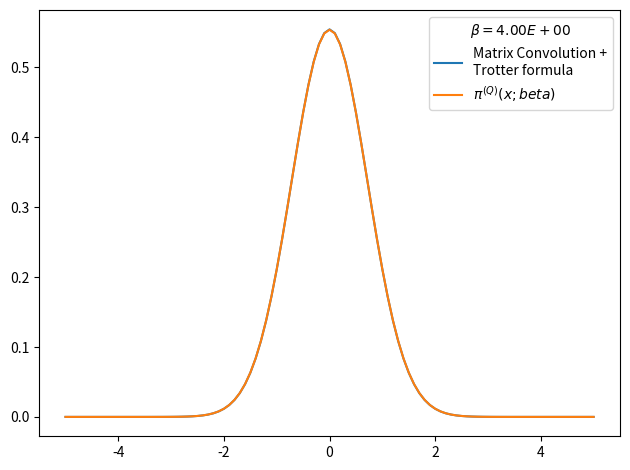

The script that saved this image:
# -*- coding: utf-8 -*-
from __future__ import division
import numpy as np
import matplotlib.pyplot as plt
from time import time
import pandas as pd

def rho_free(x,xp,beta):
    """
    Uso: devuelve elemento de matriz dsnsidad para el caso de una partícula libre en un toro infinito.
    """
    return (2.*np.pi*beta)**(-0.5) * np.exp(-(x-xp)**2 / (2 * beta) )

def harmonic_potential(x):
    """Devuelve valor del potencial harmónico para una posición x dada"""
    return 0.5*x**2

def anharmonic_potential(x):
    """Devuelve valor de potencial anharmónico para una posición x dada"""
    return 0.5*x**2 - x**3 + x**4

def QHO_canonical_ensemble(x,beta):
    """
    Uso:    calcula probabilidad teórica cuántica de encontrar al osciladoe armónico 
            (presente en un baño térmico) en la posición x.
    
    Recibe:
        x: float            -> posición
        beta: float         -> inverso de temperatura en unidades reducidas beta = 1/T.
    
    Devuelve:
        probabilidad teórica cuántica en posición dada para temperatura T dada. 
    """
    return (np.tanh(beta/2.)/np.pi)**0.5 * np.exp(- x**2 * np.tanh(beta/2.))

def rho_trotter(x_max = 5., nx = 101, beta=1, potential=harmonic_potential):
    """
    Uso:    devuelve matriz densidad en aproximación de Trotter para altas temperaturas y un potencial dado

    Recibe:
        grid: list      -> lista de dimensión N
        beta: float     -> inverso de temperatura en unidades reducidas
        potential: func -> potencial de interacción

    Devuelve:
        matrix          -> matriz densidad de dimension NxN
    """
    dx = 2. * x_max / (nx - 1)
    grid_x = np.array([i*dx for i in range(-int((nx-1)/2), int(nx/2 + 1))])
    rho = np.array([ [ rho_free(x , xp, beta) * np.exp(-0.5*beta*(potential(x)+potential(xp))) for x in grid_x] for xp in grid_x])
    return rho, grid_x, dx

def density_matrix_convolution_trotter(rho, grid_x, N_iter = 4, beta_ini = 1, print_steps=True):
    """
    Uso:    
    """
    dx = grid_x[1] - grid_x[0]
    beta_fin = beta_ini * 2 **  N_iter
    print('beta_ini = %.3f'%beta_ini)
    for i in range(N_iter):
        rho = dx * np.dot(rho,rho)
        if print_steps==True:
            print(u'Iteration %d) beta: 2^%d * beta_ini -> 2^%d * beta_ini'%(i, i, i+1))
    trace_rho = np.trace(rho)*dx
    return rho, trace_rho, beta_fin

def save_pi_x_csv(grid_x, x_weights, file_name, relevant_info, print_data=True):
    # Guardamos datos de pi(x;beta) en archivo .csv usando pandas
    pi_x_data = {'Position x': grid_x,
                'Prob. density': x_weights}
    pi_x_data = pd.DataFrame(data=pi_x_data)
    with open(file_name,mode='w') as rho_csv:
        rho_csv.write(relevant_info+'\n')
    rho_csv.close()
    with open(file_name,mode='a') as rho_csv:
        pi_x_data.to_csv(rho_csv)
    rho_csv.close()
    if print_data==True:
        print(pi_x_data)
    return pi_x_data

x_max = 5.
nx = 101
N_iter = 5
beta_fin = 4
beta_ini = beta_fin * 2**(-N_iter)
potential, potential_string = harmonic_potential, 'harmonic_potential'
rho, grid_x, dx = rho_trotter(x_max = x_max, nx = nx, beta = beta_ini, potential = potential)
rho, trace_rho, beta_fin_2 = density_matrix_convolution_trotter(rho, grid_x, N_iter = N_iter, beta_ini = beta_ini, print_steps=True)
# checkpoint: trace(rho)=0 when N_beta>16 and nx~1000 or nx~100
# parece que la diferencia entre los picos es siempre constante
# cuando N_beta=4 el resultado es más óptimo
print(trace_rho, beta_fin_2)
rho_normalized = rho/trace_rho          #rho normalizado 
x_weights = np.diag(rho_normalized)     #densidad de probabilidad dada por los elementos de la diagonal
file_name = 'pi_x-%s-x_max_%.3f-nx_%d-N_iter_%d-beta_fin_%.3f.csv'%(potential_string,x_max,nx,N_iter,beta_fin)
relevant_info = u'# %s   x_max = %.3f   nx = %d   N_iter = %d   beta_ini = %.3f   beta_fin = %.3f'%(potential_string,x_max,nx,N_iter,beta_fin,beta_ini)
save_pi_x_csv(grid_x, x_weights, file_name, relevant_info, print_data=0)

# Figura preliminar
plt.figure()
plt.plot(grid_x, x_weights, label = 'Matrix Convolution +\nTrotter formula')
plt.plot(grid_x, QHO_canonical_ensemble(grid_x,beta_fin), label=u'$\pi^{(Q)}(x;beta)$' )
plt.legend(title=u'$\\beta=%.2E$'%beta_fin)
plt.tight_layout()
plt.show()
plt.close()
